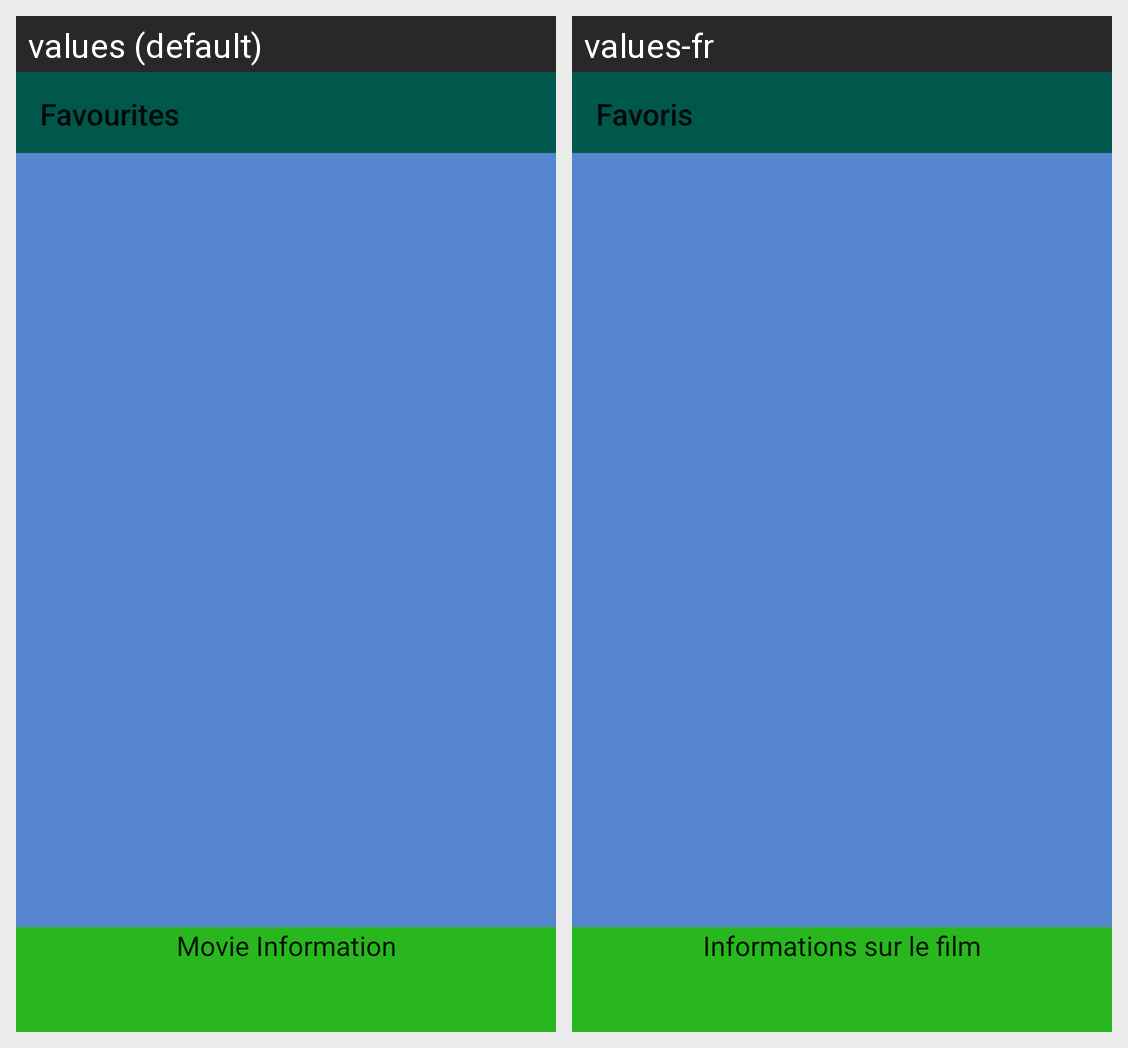

Here is an Android app screen in its default locale and in the app's own translations. Write out the translated-string differences for the strings that appear on this screen.
Android screen res/layout/activity_favourites.xml rendered under 2 locales, left to right: values (default), values-fr. Device: Nexus 5 (rendered at 1080×1920; each locale shown at half size, 540×960, under a caption strip naming it); theme AppTheme.
Strings drawn on this screen, with the default value and each locale's value (text and hints the layout hard-codes, and strings that could not be matched under every locale, appear in the picture but are not listed):

favourites
  values: Favourites
  values-fr: Favoris

movie
  values: Movie Information
  values-fr: Informations sur le film
